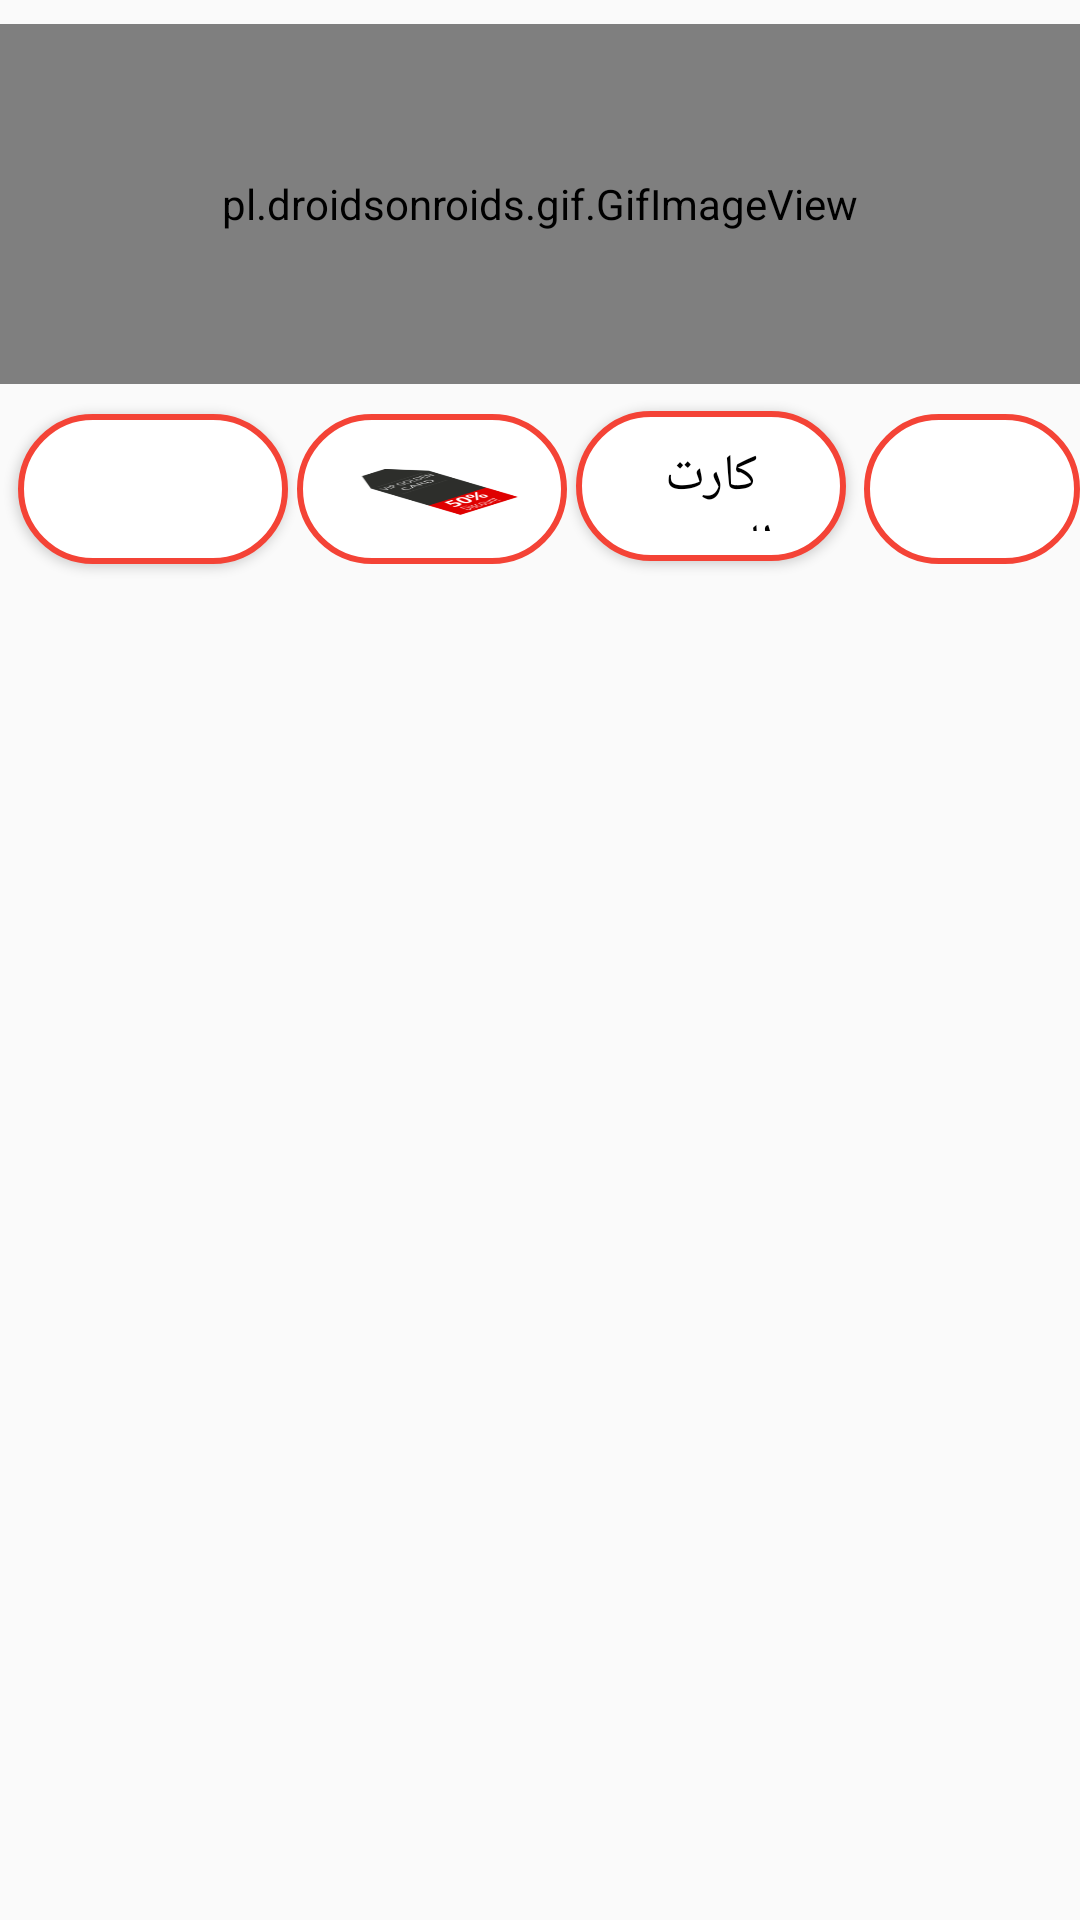

The Android layout XML behind this screen, and the referenced resources:
<!-- AndroidManifest.xml: application theme AppTheme -->
<!-- res/layout/activity_main.xml -->
<?xml version="1.0" encoding="utf-8"?>
<RelativeLayout xmlns:android="http://schemas.android.com/apk/res/android"
    xmlns:tools="http://schemas.android.com/tools"
    android:layout_width="match_parent"
    android:layout_height="match_parent"
    android:paddingBottom="@dimen/activity_vertical_margin"
    android:paddingTop="@dimen/activity_vertical_margin"
    tools:context="com.example2017.android.firebase.MainActivity">

  <pl.droidsonroids.gif.GifImageView
      android:layout_width="match_parent"
      android:layout_height="120dp"
      android:background="@drawable/gifmain"
      android:id="@+id/gifImage"
      />
  <ImageButton
      android:layout_width="90dp"
      android:layout_height="50dp"
      android:text="الدليل"
      android:textSize="22dp"
      android:gravity="center"
      android:src="@drawable/home"
      android:textColor="#000000"
      android:id="@+id/button4"
      android:onClick="start"
      android:background="@drawable/button"
      android:layout_below="@+id/gifImage"
      android:layout_marginTop="10dp"
      android:layout_marginLeft="288dp"
      />

  <Button
      android:layout_width="90dp"
      android:layout_height="50dp"
      android:text="كارت الخصم"
      android:textSize="17dp"
      android:gravity="center"
      android:textColor="#000000"
      android:id="@+id/button3"
      android:onClick="code"
      android:background="@drawable/button"
      android:layout_below="@+id/gifImage"
      android:layout_marginTop="9dp"
      android:layout_toRightOf="@+id/button6"
      android:layout_marginLeft="3dp"
      />

  <ImageButton
      android:layout_width="90dp"
      android:layout_height="50dp"
      android:text="العروض"
      android:textSize="20dp"
      android:textColor="#000000"
      android:gravity="center"
      android:id="@+id/button6"
      android:src="@drawable/discount"
      android:background="@drawable/button"
      android:layout_below="@+id/gifImage"
      android:layout_marginTop="10dp"
      android:scaleType="fitXY"
      android:layout_marginLeft="99dp"
      />

  <Button
      android:layout_width="90dp"
      android:layout_height="50dp"
      android:textSize="20dp"
      android:textColor="#000000"
      android:id="@+id/button5"
      android:onClick="using"
      android:background="@drawable/button"
      android:layout_below="@+id/gifImage"
      android:layout_marginTop="10dp"
      android:foreground="@mipmap/information"
      android:layout_marginLeft="6dp"
      />
</RelativeLayout>
<!-- resources referenced by this layout -->
<resources>
  <dimen name="activity_vertical_margin">8dp</dimen>
  <!-- drawable button (drawable) -->
  <?xml version="1.0" encoding="utf-8"?>
  <selector xmlns:android="http://schemas.android.com/apk/res/android">
      <item android:state_pressed="true" >
          <shape>
              <solid android:color="#449def" />
              <stroke
                  android:width="1dp"
                  android:color="#2f6699" />
              <corners
                  android:radius="3dp" />
              <padding
                  android:left="10dp"
                  android:top="10dp"
                  android:right="10dp"
                  android:bottom="10dp" />
          </shape>
      </item>
      <item>
          <shape>
              <gradient
                  android:startColor="#FFFFFF"
                  android:endColor="#FFFFFF"
                  android:angle="270"
                  />
              <stroke
                  android:width="2dp"
                  android:color="#F44336" />
              <corners
                  android:radius="40dp" />
              <padding
                  android:left="10dp"
                  android:top="10dp"
                  android:right="10dp"
                  android:bottom="10dp" />
          </shape>
      </item>
  </selector>
  <!-- drawable discount: png bitmap (drawable, 10441 bytes) -->
  <!-- drawable gifmain: gif bitmap (drawable, 798580 bytes) -->
  <!-- mipmap information: png bitmap (mipmap-hdpi, 188 bytes) -->
  <style name="AppTheme" parent="Base.Theme.AppCompat.Light.DarkActionBar">
          
          <item name="colorPrimary">@color/colorPrimary</item>
          <item name="colorPrimaryDark">@color/colorPrimaryDark</item>
          <item name="colorAccent">@color/colorAccent</item>
  
          <item name="android:textViewStyle">@style/AppTheme</item>
      </style>
  <color name="colorPrimary">#E91E63</color>
  <color name="colorPrimaryDark">#FF4081</color>
  <color name="colorAccent">#FF4081</color>
</resources>
